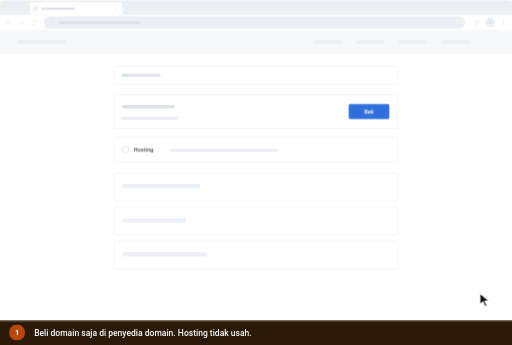
t = 0.00 s
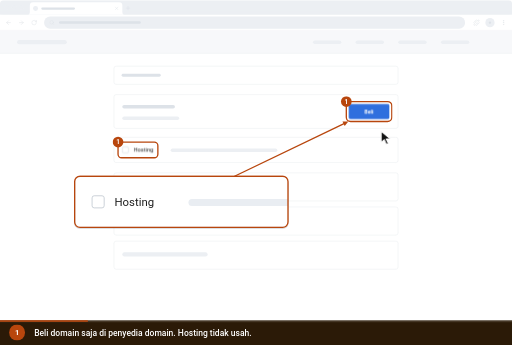
t = 0.82 s
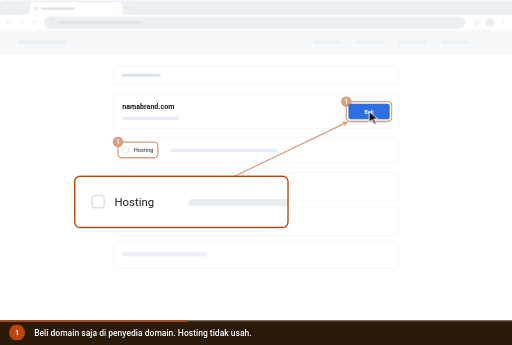
t = 1.74 s
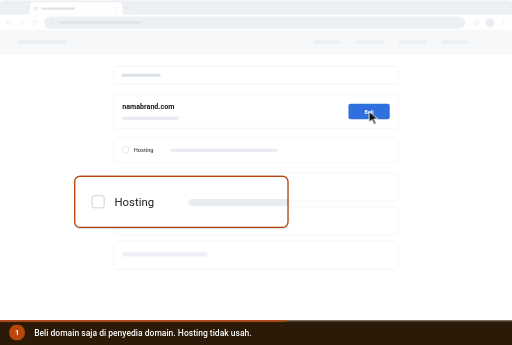
t = 2.66 s
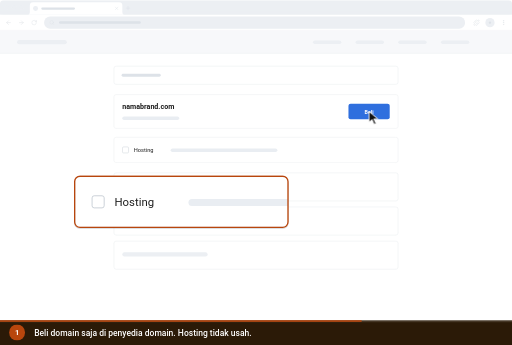
t = 3.36 s
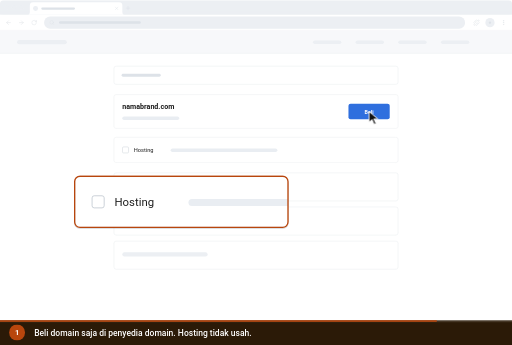
t = 4.05 s

The animated SVG that drew these frames (rendered in a browser with its animation timeline set to each time). Animation: 8 CSS @keyframes rules; one cycle of 5.20 s, repeats indefinitely.

<svg xmlns="http://www.w3.org/2000/svg" viewBox="0 0 960 646" width="960" height="646" role="img" aria-labelledby="ttl dsc" font-family='Roboto,-apple-system,BlinkMacSystemFont,"Segoe UI",system-ui,sans-serif' data-total="5.2" data-steps="0">
<title id="ttl">Membeli domain saja, tanpa hosting</title>
<desc id="dsc">1. Beli domain saja di penyedia domain. Hosting tidak usah.</desc>
<style>.fz0{opacity:1;animation:fz0 5.2s infinite}@keyframes fz0{0%{opacity:0}26.154%{opacity:0;animation-timing-function:cubic-bezier(0.23,1,0.32,1)}31.923%{opacity:1}91.346%{opacity:1}100%{opacity:0}}
.fz1{opacity:0;animation:fz1 5.2s infinite}@keyframes fz1{0%{opacity:1}31.923%{opacity:1;animation-timing-function:cubic-bezier(0.23,1,0.32,1)}37.692%{opacity:0}91.346%{opacity:0}100%{opacity:1}}
.ov0{opacity:1;animation:ov0 5.2s infinite}@keyframes ov0{0%{opacity:0}2.885%{opacity:0;animation-timing-function:cubic-bezier(0.23,1,0.32,1)}7.115%{opacity:1}91.346%{opacity:1}100%{opacity:0}}
.om0{opacity:0;animation:om0 5.2s infinite}@keyframes om0{0%{opacity:0}2.885%{opacity:0;animation-timing-function:cubic-bezier(0.23,1,0.32,1)}7.115%{opacity:1}32.885%{opacity:1;animation-timing-function:cubic-bezier(0.23,1,0.32,1)}36.731%{opacity:0}91.346%{opacity:0}100%{opacity:0}}
#cur{animation:cur 5.2s infinite}@keyframes cur{0%{transform:translate(900px,550px);animation-timing-function:cubic-bezier(0.77,0,0.175,1)}24.231%{transform:translate(692px,208.7px);animation-timing-function:cubic-bezier(0.77,0,0.175,1)}91.346%{transform:translate(692px,208.7px);animation-timing-function:cubic-bezier(0.77,0,0.175,1)}100%{transform:translate(900px,550px);animation-timing-function:cubic-bezier(0.77,0,0.175,1)}}
#r0{opacity:0;transform-origin:692px 208.7px;animation:r0 5.2s infinite}@keyframes r0{0%,24.231%{opacity:0;transform:scale(.4);animation-timing-function:cubic-bezier(0.23,1,0.32,1)}25.192%{opacity:1}34.808%{opacity:0;transform:scale(1.5)}100%{opacity:0}}
#c0,#n0{opacity:1;animation:c0 5.2s infinite}@keyframes c0{0%{opacity:1}91.346%{opacity:1}95.192%{opacity:0}99.038%{opacity:0}100%{opacity:1}}
#prog{transform-origin:0 0;transform:scaleX(1);animation:prog 5.2s linear infinite}@keyframes prog{0%{transform:scaleX(0)}91.346%{transform:scaleX(1)}100%{transform:scaleX(1)}}
@media (prefers-reduced-motion:reduce){*{animation:none!important}#cur{display:none}}</style>
<defs><g id="carets"></g><clipPath id="fz0"><rect x="320" y="265" width="800" height="192"/></clipPath><clipPath id="fz1"><rect x="980" y="291" width="116" height="44"/><rect x="338" y="405" width="100" height="32"/></clipPath><clipPath id="ln0"><rect x="320" y="385" width="300" height="72"/></clipPath><clipPath id="lc0"><rect x="140" y="330" width="400" height="96" rx="10"/></clipPath><g id="db"><rect x="0" y="0" width="1440" height="900" rx="0" fill="#ffffff"/><rect x="0" y="0" width="1440" height="900" rx="10" fill="#ffffff"/><rect x="0" y="0" width="1440" height="41" rx="10" fill="#dfe3eb"/><rect x="0" y="30" width="1440" height="11" rx="0" fill="#dfe3eb"/><circle cx="20" cy="20" r="6" fill="#ff5f57"/><circle cx="40" cy="20" r="6" fill="#febc2e"/><circle cx="60" cy="20" r="6" fill="#28c840"/><path d="M76 41 q8 0 8 -8 v-18 q0 -9 9 -9 h242 q9 0 9 9 v18 q0 8 8 8 z" fill="#ffffff"/><circle cx="100" cy="23" r="7" fill="#c4c7c5"/><text x="116" y="28" font-size="12" fill="#1f1f1f">Penyedia domain</text><g transform="translate(321 16) scale(0.5833333333333334)" fill="none" stroke="#474747" stroke-width="2" stroke-linecap="round" stroke-linejoin="round"><path d="M18 6 6 18"/><path d="m6 6 12 12"/></g><g transform="translate(352 14) scale(0.6666666666666666)" fill="none" stroke="#474747" stroke-width="2" stroke-linecap="round" stroke-linejoin="round"><path d="M5 12h14"/><path d="M12 5v14"/></g><rect x="0" y="41" width="1440" height="44" rx="0" fill="#ffffff"/><g transform="translate(15 54) scale(0.75)" fill="none" stroke="#474747" stroke-width="2" stroke-linecap="round" stroke-linejoin="round"><path d="m12 19-7-7 7-7"/><path d="M19 12H5"/></g><g transform="translate(51 54) scale(0.75)" fill="none" stroke="#c4c7c5" stroke-width="2" stroke-linecap="round" stroke-linejoin="round"><path d="m12 5 7 7-7 7"/><path d="M5 12h14"/></g><g transform="translate(87.5 54.5) scale(0.7083333333333334)" fill="none" stroke="#474747" stroke-width="2" stroke-linecap="round" stroke-linejoin="round"><path d="M21 12a9 9 0 1 1-9-9c2.52 0 4.93 1 6.74 2.74L21 8"/><path d="M21 3v5h-5"/></g><rect x="124" y="46" width="1184" height="34" rx="17" fill="#e9eef6"/><g transform="translate(138.5 55.5) scale(0.625)" fill="none" stroke="#474747" stroke-width="2" stroke-linecap="round" stroke-linejoin="round"><circle cx="11" cy="11" r="8"/><path d="m21 21-4.3-4.3"/></g><text x="166" y="68" font-size="14" fill="#1f1f1f">penyedia-domain › namabrand.com</text><g transform="translate(1331 54) scale(0.75)" fill="none" stroke="#474747" stroke-width="2" stroke-linecap="round" stroke-linejoin="round"><path d="M15.39 4.39a1 1 0 0 0 1.68-.474 2.5 2.5 0 1 1 3.014 3.015 1 1 0 0 0-.474 1.68l1.683 1.682a2.414 2.414 0 0 1 0 3.414L19.61 15.39a1 1 0 0 1-1.68-.474 2.5 2.5 0 1 0-3.014 3.015 1 1 0 0 1 .474 1.68l-1.683 1.682a2.414 2.414 0 0 1-3.414 0L8.61 19.61a1 1 0 0 0-1.68.474 2.5 2.5 0 1 1-3.014-3.015 1 1 0 0 0 .474-1.68l-1.683-1.682a2.414 2.414 0 0 1 0-3.414L4.39 8.61a1 1 0 0 1 1.68.474 2.5 2.5 0 1 0 3.014-3.015 1 1 0 0 1-.474-1.68l1.683-1.682a2.414 2.414 0 0 1 3.414 0z"/></g><circle cx="1378" cy="63" r="13" fill="#7cacf8"/><text x="1378" y="68" font-size="13" font-weight="600" fill="#ffffff" text-anchor="middle">R</text><g transform="translate(1407 54) scale(0.75)" fill="none" stroke="#474747" stroke-width="2" stroke-linecap="round" stroke-linejoin="round"><circle cx="12" cy="12" r="1"/><circle cx="12" cy="5" r="1"/><circle cx="12" cy="19" r="1"/></g><line x1="0" y1="85" x2="1440" y2="85" stroke="#e3e3e3" stroke-width="1"/><rect x="0" y="85" width="1440" height="815" rx="0" fill="#ffffff"/><rect x="0" y="85" width="1440" height="64" rx="0" fill="#f7f8fa"/><line x1="0" y1="149.5" x2="1440" y2="149.5" stroke="#e5e8ec" stroke-width="1"/><rect x="48" y="112" width="140" height="12" rx="6" fill="#cfd5dd"/><rect x="880" y="113" width="80" height="10" rx="5" fill="#e9edf2"/><rect x="1000" y="113" width="80" height="10" rx="5" fill="#e9edf2"/><rect x="1120" y="113" width="80" height="10" rx="5" fill="#e9edf2"/><rect x="1240" y="113" width="80" height="10" rx="5" fill="#e9edf2"/><rect x="320.5" y="185.5" width="799" height="51" rx="6" fill="#ffffff" stroke="#c9ced6" stroke-width="1"/><text x="342" y="217" font-size="16" fill="#1f1f1f">namabrand.com</text><rect x="320.5" y="265.5" width="799" height="95" rx="6" fill="#ffffff" stroke="#e5e8ec" stroke-width="1"/><text x="344" y="307" font-size="20" font-weight="600" fill="#1f1f1f">namabrand.com</text><rect x="344" y="327" width="160" height="10" rx="5" fill="#e9edf2"/><rect x="980" y="291" width="116" height="44" rx="6" fill="#2f6fde"/><text x="1038" y="319" font-size="15" font-weight="600" fill="#ffffff" text-anchor="middle">Beli</text><rect x="320.5" y="385.5" width="799" height="71" rx="6" fill="#ffffff" stroke="#e5e8ec" stroke-width="1"/><rect x="344.5" y="412.5" width="17" height="17" rx="3" fill="#ffffff" stroke="#b8c0ca" stroke-width="1"/><text x="376" y="427" font-size="16" fill="#1f1f1f">Hosting</text><rect x="480" y="417" width="300" height="10" rx="5" fill="#e9edf2"/><rect x="320.5" y="485.5" width="799" height="79" rx="6" fill="#ffffff" stroke="#e5e8ec" stroke-width="1"/><rect x="344" y="517" width="220" height="12" rx="6" fill="#dfe4ea"/><rect x="320.5" y="581.5" width="799" height="79" rx="6" fill="#ffffff" stroke="#e5e8ec" stroke-width="1"/><rect x="344" y="613" width="180" height="12" rx="6" fill="#dfe4ea"/><rect x="320.5" y="677.5" width="799" height="79" rx="6" fill="#ffffff" stroke="#e5e8ec" stroke-width="1"/><rect x="344" y="709" width="240" height="12" rx="6" fill="#dfe4ea"/></g><clipPath id="stage"><rect x="0" y="0" width="960" height="600"/></clipPath></defs>
<g clip-path="url(#stage)"><g id="world" transform="scale(0.6667)">
<rect x="0" y="0" width="1440" height="900" rx="0" fill="#ffffff"/><rect x="0" y="0" width="1440" height="900" rx="10" fill="#ffffff"/><rect x="0" y="0" width="1440" height="41" rx="10" fill="#eceff3"/><rect x="0" y="30" width="1440" height="11" rx="0" fill="#eceff3"/><circle cx="20" cy="20" r="6" fill="#eceff3"/><circle cx="40" cy="20" r="6" fill="#eceff3"/><circle cx="60" cy="20" r="6" fill="#eceff3"/><path d="M76 41 q8 0 8 -8 v-18 q0 -9 9 -9 h242 q9 0 9 9 v18 q0 8 8 8 z" fill="#ffffff"/><circle cx="100" cy="23" r="7" fill="#eceff3"/><rect x="116" y="20.6" width="95" height="6" rx="3" fill="#dde2e8"/><g transform="translate(321 16) scale(0.5833333333333334)" fill="none" stroke="#e0e4e9" stroke-width="2" stroke-linecap="round" stroke-linejoin="round"><path d="M18 6 6 18"/><path d="m6 6 12 12"/></g><g transform="translate(352 14) scale(0.6666666666666666)" fill="none" stroke="#e0e4e9" stroke-width="2" stroke-linecap="round" stroke-linejoin="round"><path d="M5 12h14"/><path d="M12 5v14"/></g><rect x="0" y="41" width="1440" height="44" rx="0" fill="#ffffff"/><g transform="translate(15 54) scale(0.75)" fill="none" stroke="#e0e4e9" stroke-width="2" stroke-linecap="round" stroke-linejoin="round"><path d="m12 19-7-7 7-7"/><path d="M19 12H5"/></g><g transform="translate(51 54) scale(0.75)" fill="none" stroke="#e0e4e9" stroke-width="2" stroke-linecap="round" stroke-linejoin="round"><path d="m12 5 7 7-7 7"/><path d="M5 12h14"/></g><g transform="translate(87.5 54.5) scale(0.7083333333333334)" fill="none" stroke="#e0e4e9" stroke-width="2" stroke-linecap="round" stroke-linejoin="round"><path d="M21 12a9 9 0 1 1-9-9c2.52 0 4.93 1 6.74 2.74L21 8"/><path d="M21 3v5h-5"/></g><rect x="124" y="46" width="1184" height="34" rx="17" fill="#eceff3"/><g transform="translate(138.5 55.5) scale(0.625)" fill="none" stroke="#e0e4e9" stroke-width="2" stroke-linecap="round" stroke-linejoin="round"><circle cx="11" cy="11" r="8"/><path d="m21 21-4.3-4.3"/></g><rect x="166" y="59.3" width="230" height="7" rx="3.5" fill="#dde2e8"/><g transform="translate(1331 54) scale(0.75)" fill="none" stroke="#e0e4e9" stroke-width="2" stroke-linecap="round" stroke-linejoin="round"><path d="M15.39 4.39a1 1 0 0 0 1.68-.474 2.5 2.5 0 1 1 3.014 3.015 1 1 0 0 0-.474 1.68l1.683 1.682a2.414 2.414 0 0 1 0 3.414L19.61 15.39a1 1 0 0 1-1.68-.474 2.5 2.5 0 1 0-3.014 3.015 1 1 0 0 1 .474 1.68l-1.683 1.682a2.414 2.414 0 0 1-3.414 0L8.61 19.61a1 1 0 0 0-1.68.474 2.5 2.5 0 1 1-3.014-3.015 1 1 0 0 0 .474-1.68l-1.683-1.682a2.414 2.414 0 0 1 0-3.414L4.39 8.61a1 1 0 0 1 1.68.474 2.5 2.5 0 1 0 3.014-3.015 1 1 0 0 1-.474-1.68l1.683-1.682a2.414 2.414 0 0 1 3.414 0z"/></g><circle cx="1378" cy="63" r="13" fill="#eceff3"/><rect x="1374.5" y="59.9" width="7" height="6.5" rx="3.25" fill="#dde2e8"/><g transform="translate(1407 54) scale(0.75)" fill="none" stroke="#e0e4e9" stroke-width="2" stroke-linecap="round" stroke-linejoin="round"><circle cx="12" cy="12" r="1"/><circle cx="12" cy="5" r="1"/><circle cx="12" cy="19" r="1"/></g><line x1="0" y1="85" x2="1440" y2="85" stroke="#e0e4e9" stroke-width="1"/><rect x="0" y="85" width="1440" height="815" rx="0" fill="#ffffff"/><rect x="0" y="85" width="1440" height="64" rx="0" fill="#f7f8fa"/><line x1="0" y1="149.5" x2="1440" y2="149.5" stroke="#e0e4e9" stroke-width="1"/><rect x="48" y="112" width="140" height="12" rx="6" fill="#eceff3"/><rect x="880" y="113" width="80" height="10" rx="5" fill="#eceff3"/><rect x="1000" y="113" width="80" height="10" rx="5" fill="#eceff3"/><rect x="1120" y="113" width="80" height="10" rx="5" fill="#eceff3"/><rect x="1240" y="113" width="80" height="10" rx="5" fill="#eceff3"/><rect x="320.5" y="185.5" width="799" height="51" rx="6" fill="#ffffff" stroke="#e0e4e9" stroke-width="1"/><rect x="342" y="207.1" width="110" height="8" rx="4" fill="#dde2e8"/><rect x="320.5" y="265.5" width="799" height="95" rx="6" fill="#ffffff" stroke="#e0e4e9" stroke-width="1"/><rect x="344" y="294.6" width="148" height="10" rx="5" fill="#dde2e8"/><rect x="344" y="327" width="160" height="10" rx="5" fill="#eceff3"/><rect x="980" y="291" width="116" height="44" rx="6" fill="#eceff3"/><rect x="1021" y="309.7" width="34" height="7.5" rx="3.75" fill="#dde2e8"/><rect x="320.5" y="385.5" width="799" height="71" rx="6" fill="#ffffff" stroke="#e0e4e9" stroke-width="1"/><rect x="344.5" y="412.5" width="17" height="17" rx="3" fill="#ffffff" stroke="#e0e4e9" stroke-width="1"/><rect x="376" y="417.1" width="59" height="8" rx="4" fill="#dde2e8"/><rect x="480" y="417" width="300" height="10" rx="5" fill="#eceff3"/><rect x="320.5" y="485.5" width="799" height="79" rx="6" fill="#ffffff" stroke="#e0e4e9" stroke-width="1"/><rect x="344" y="517" width="220" height="12" rx="6" fill="#eceff3"/><rect x="320.5" y="581.5" width="799" height="79" rx="6" fill="#ffffff" stroke="#e0e4e9" stroke-width="1"/><rect x="344" y="613" width="180" height="12" rx="6" fill="#eceff3"/><rect x="320.5" y="677.5" width="799" height="79" rx="6" fill="#ffffff" stroke="#e0e4e9" stroke-width="1"/><rect x="344" y="709" width="240" height="12" rx="6" fill="#eceff3"/>
<g class="fz0" clip-path="url(#fz0)"><use href="#db"/></g><g class="fz1" clip-path="url(#fz1)"><use href="#db"/></g>


</g>
<g class="ov0"><rect x="139" y="333" width="402" height="96" rx="11" fill="rgba(16,24,40,.14)"/><rect x="140" y="330" width="400" height="96" rx="10" fill="#ffffff"/><g clip-path="url(#lc0)"><g transform="translate(140 330) scale(1.3333) translate(-320 -385)"><g clip-path="url(#ln0)"><use href="#db"/></g></g></g><rect x="140" y="330" width="400" height="96" rx="10" fill="none" stroke="#b8460d" stroke-width="2.5"/></g>
<g class="om0"><line x1="439.77952755905505" y1="330" x2="645.0865016303126" y2="231.23490262481172" stroke="#b8460d" stroke-width="2.5" stroke-linecap="round"/><path d="M653.2 227.3 L646.3 235.9 L642.2 227.3 Z" fill="#b8460d"/><rect x="649.3333333333333" y="190" width="85.33333333333333" height="37.33333333333333" rx="8" fill="none" stroke="#b8460d" stroke-width="2.5"/><circle cx="649.3333333333333" cy="190" r="10" fill="#b8460d"/><text x="649.3333333333333" y="194" font-size="12" font-weight="700" fill="#ffffff" text-anchor="middle">1</text><rect x="221.33333333333331" y="266" width="74.66666666666666" height="29.333333333333332" rx="6.666666666666666" fill="none" stroke="#b8460d" stroke-width="2.5"/><circle cx="221.33333333333331" cy="266" r="10" fill="#b8460d"/><text x="221.33333333333331" y="270" font-size="12" font-weight="700" fill="#ffffff" text-anchor="middle">1</text></g>
</g>
<circle id="r0" cx="692" cy="208.7" r="16" fill="rgba(184,70,13,.18)" stroke="#b8460d" stroke-width="2.5"/>
<g id="cur"><path d="M0 0 L0 20 L5.5 15 L9.5 24 L13 22.5 L9 13.8 L16.5 13.8 Z" fill="#111" stroke="#fff" stroke-width="1.6" stroke-linejoin="round"/></g>
<rect x="0" y="600" width="960" height="46" rx="0" fill="#2b1a07"/><rect x="0" y="600" width="960" height="3" fill="rgba(255,255,255,.18)"/><rect id="prog" x="0" y="600" width="960" height="3" fill="#b8460d"/>
<g id="n0"><circle cx="32" cy="623" r="15" fill="#b8460d"/><text x="32" y="628" font-size="14" font-weight="700" fill="#ffffff" text-anchor="middle">1</text></g><g id="c0"><text x="64" y="629" font-size="16" fill="#ffffff" font-weight="500"><tspan x="64" dy="0">Beli domain saja di penyedia domain. Hosting tidak usah.</tspan></text></g>
</svg>
